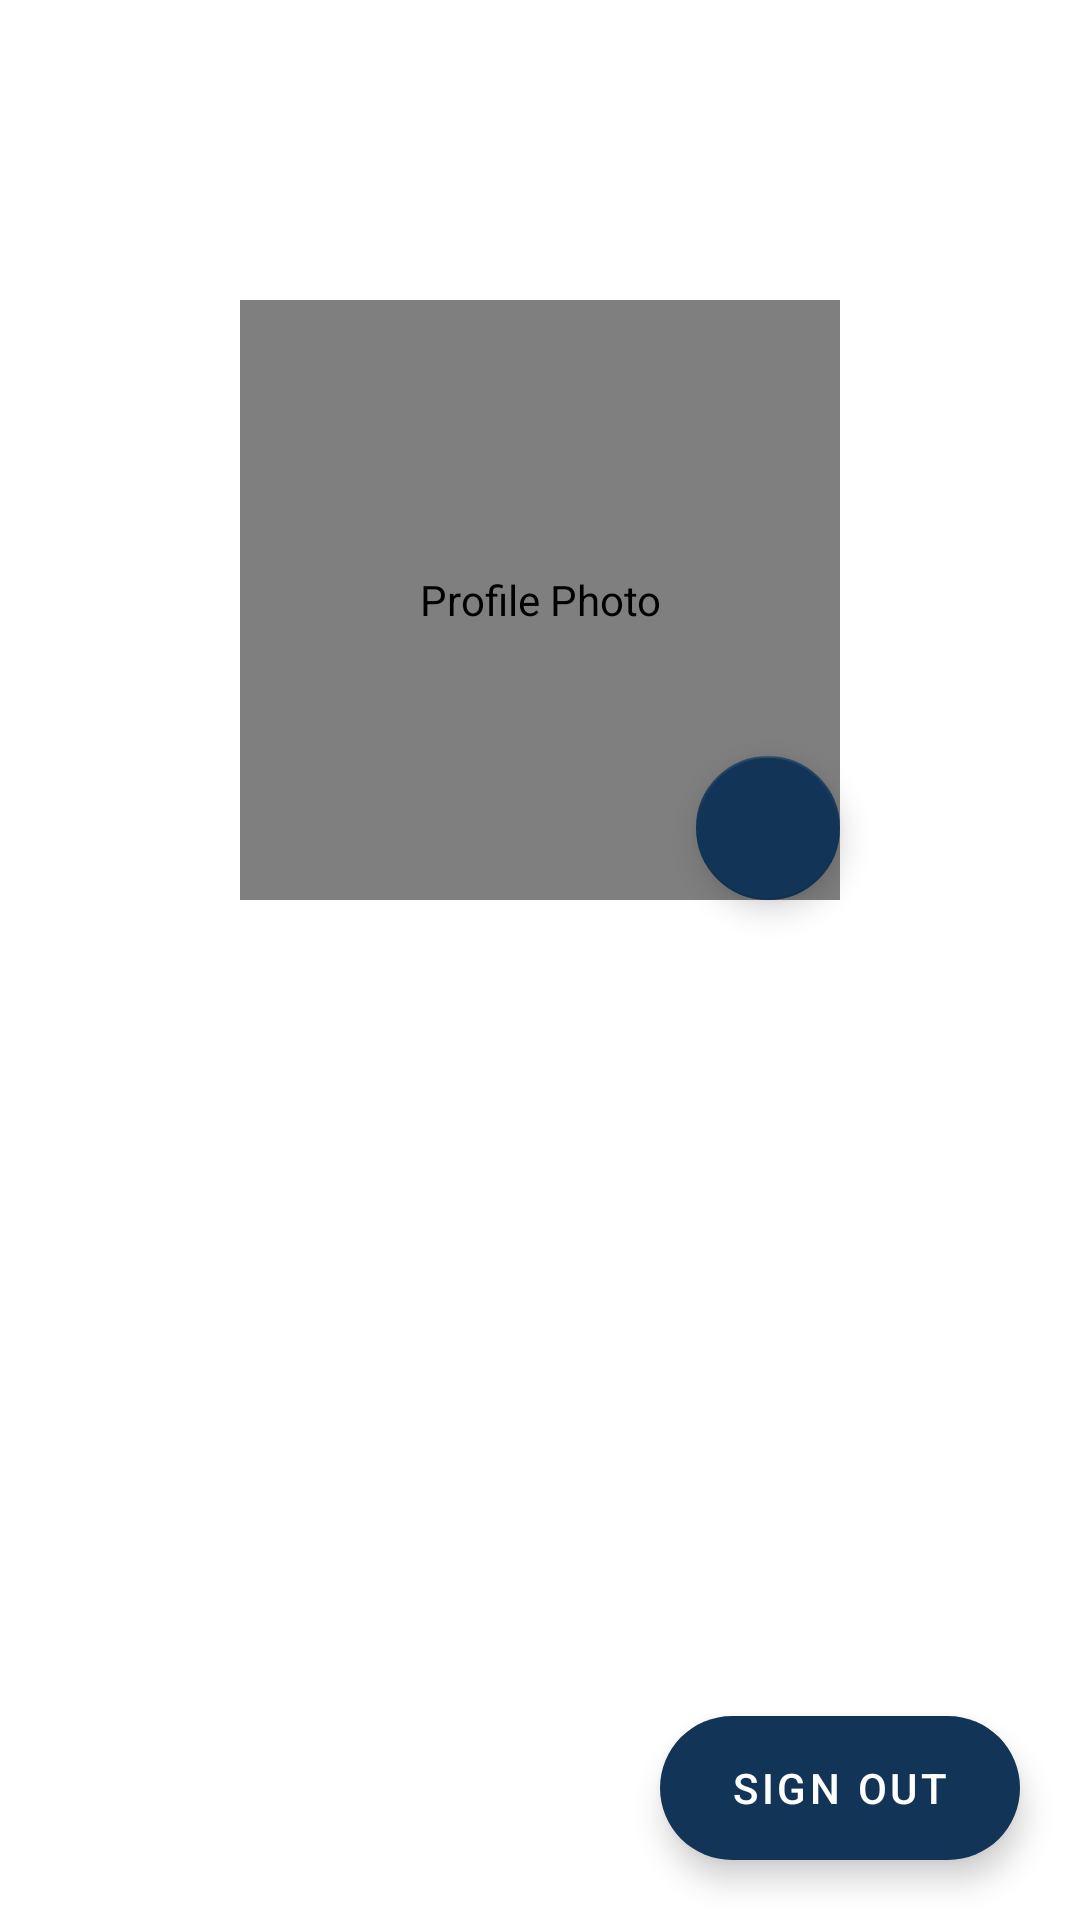

Reconstruct the res/layout file that produces this screen, plus the resources it refers to.
<!-- AndroidManifest.xml: application theme Theme.Nichat -->
<!-- res/layout/fragment_profile.xml -->
<?xml version="1.0" encoding="utf-8"?>
<androidx.constraintlayout.widget.ConstraintLayout
    xmlns:android="http://schemas.android.com/apk/res/android"
    xmlns:tools="http://schemas.android.com/tools"
    xmlns:app="http://schemas.android.com/apk/res-auto"
    android:layout_width="match_parent"
    android:layout_height="match_parent"
    tools:context=".ui.profile.ProfileFragment">

    <de.hdodenhof.circleimageview.CircleImageView
        android:id="@+id/iv_photo_profile"
        android:layout_width="200dp"
        android:layout_height="200dp"
        android:scaleType="centerCrop"
        android:contentDescription="@string/profile_photo"
        android:layout_marginTop="100dp"
        tools:src="@tools:sample/avatars"
        app:layout_constraintEnd_toEndOf="parent"
        app:layout_constraintStart_toStartOf="parent"
        app:layout_constraintTop_toTopOf="parent" />

    <com.google.android.material.floatingactionbutton.FloatingActionButton
        android:id="@+id/fab_change_profile_photo"
        android:layout_width="wrap_content"
        android:layout_height="wrap_content"
        android:src="@drawable/ic_edit_white_24dp"
        app:tint="@color/white"
        app:fabCustomSize="48dp"
        app:layout_constraintEnd_toEndOf="@id/iv_photo_profile"
        app:layout_constraintBottom_toBottomOf="@id/iv_photo_profile"
        android:contentDescription="@string/change_profile_photo" />

    <TextView
        android:id="@+id/tv_name_profile"
        android:layout_width="0dp"
        android:layout_height="wrap_content"
        android:textSize="20sp"
        android:textStyle="bold"
        android:layout_marginTop="20dp"
        android:textAlignment="center"
        tools:text="John Doe"
        app:layout_constraintStart_toStartOf="parent"
        app:layout_constraintEnd_toEndOf="parent"
        app:layout_constraintTop_toBottomOf="@id/iv_photo_profile" />

    <TextView
        android:id="@+id/tv_email_profile"
        android:layout_width="0dp"
        android:layout_height="wrap_content"
        android:textSize="12sp"
        android:textStyle="bold"
        android:textAlignment="center"
        tools:text="john_doe@gmail.com"
        app:layout_constraintStart_toStartOf="parent"
        app:layout_constraintEnd_toEndOf="parent"
        app:layout_constraintTop_toBottomOf="@id/tv_name_profile" />

    <com.google.android.material.floatingactionbutton.ExtendedFloatingActionButton
        android:id="@+id/fab_sign_out"
        android:layout_width="wrap_content"
        android:layout_height="wrap_content"
        android:text="@string/sign_out"
        android:textAlignment="center"
        android:textColor="@color/white"
        android:drawableEnd="@drawable/ic_logout_white_24dp"
        android:layout_marginEnd="20dp"
        android:layout_marginBottom="20dp"
        android:paddingStart="16dp"
        android:paddingEnd="16dp"
        app:ext_fab_clickable_status="@{userViewModel.status}"
        app:layout_constraintEnd_toEndOf="parent"
        app:layout_constraintBottom_toBottomOf="parent" />

</androidx.constraintlayout.widget.ConstraintLayout>
<!-- resources referenced by this layout -->
<resources>
  <color name="white">#FFFFFFFF</color>
  <string name="change_profile_photo">Change Profile Photo</string>
  <string name="profile_photo">Profile Photo</string>
  <string name="sign_out">Sign Out</string>
  <style name="Theme.Nichat" parent="Theme.MaterialComponents.DayNight.NoActionBar">
          
          <item name="colorPrimary">@color/dark_blue</item>
          <item name="colorPrimaryVariant">@color/dark_blue</item>
          <item name="colorOnPrimary">@color/white</item>
          
          <item name="colorSecondary">@color/dark_blue</item>
          <item name="colorSecondaryVariant">@color/dark_blue</item>
          <item name="colorOnSecondary">@color/white</item>
          
          <item name="android:statusBarColor">?attr/colorPrimaryVariant</item>
          
      </style>
  <color name="dark_blue">#123456</color>
</resources>
